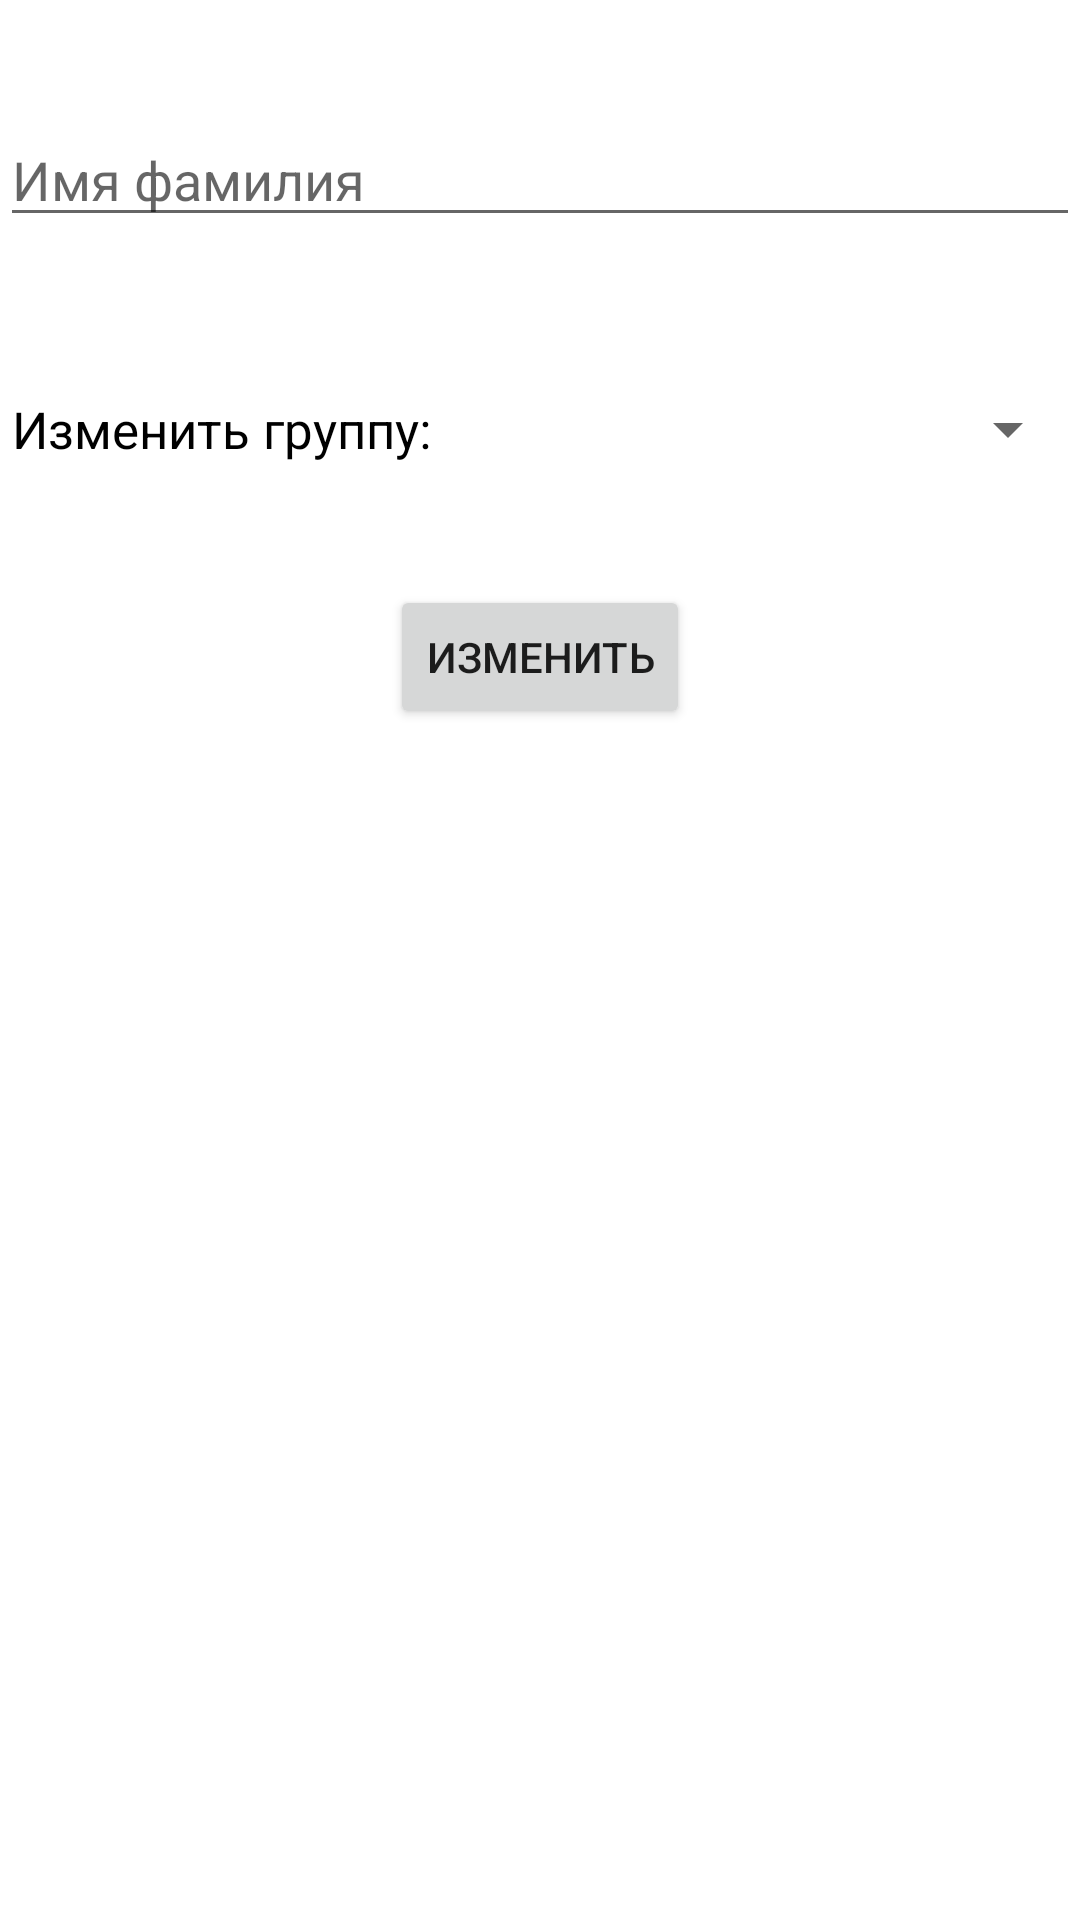

Produce the Android XML layout that renders to this screen, including the resource entries it uses.
<!-- AndroidManifest.xml: application theme Theme.GroupList -->
<!-- res/layout/activity_edit_student.xml -->
<?xml version="1.0" encoding="utf-8"?>
<androidx.constraintlayout.widget.ConstraintLayout xmlns:android="http://schemas.android.com/apk/res/android"
    xmlns:app="http://schemas.android.com/apk/res-auto"
    xmlns:tools="http://schemas.android.com/tools"
    android:layout_width="match_parent"
    android:layout_height="match_parent"
    tools:context=".EditStudentActivity"
    android:layout_margin="10dp">

    <TextView android:id="@+id/edtStudID"
        android:layout_width="match_parent"
        android:layout_height="wrap_content"
        app:layout_constraintRight_toRightOf="parent"
        app:layout_constraintLeft_toLeftOf="parent"
        android:textColor="@color/black"
        android:textSize="17sp"
        android:layout_marginLeft="4dp"
        app:layout_constraintTop_toTopOf="parent"/>

    <EditText android:id="@+id/edtStudName"
        android:layout_width="match_parent"
        android:layout_height="wrap_content"
        android:layout_marginTop="15dp"
        android:hint="Имя фамилия"
        android:textColor="@color/black"
        app:layout_constraintRight_toRightOf="parent"
        app:layout_constraintLeft_toLeftOf="parent"
        app:layout_constraintTop_toBottomOf="@+id/edtStudID"/>

    <TextView android:id="@+id/currentGroup"
        android:layout_width="match_parent"
        android:layout_height="wrap_content"
        android:layout_marginTop="15dp"
        android:textColor="@color/black"
        android:textSize="17sp"
        android:layout_marginLeft="4dp"
        app:layout_constraintRight_toRightOf="parent"
        app:layout_constraintLeft_toLeftOf="parent"
        app:layout_constraintTop_toBottomOf="@id/edtStudName"/>

    <TextView android:id="@+id/txtChangeGroup"
        android:layout_width="wrap_content"
        android:layout_height="wrap_content"
        android:layout_marginTop="15dp"
        android:text="Изменить группу: "
        android:textSize="17sp"
        android:layout_marginLeft="4dp"
        android:textColor="@color/black"
        app:layout_constraintTop_toBottomOf="@id/currentGroup"
        app:layout_constraintLeft_toLeftOf="parent"/>

    <Spinner android:id="@+id/spinnerGroups"
        android:layout_width="0dp"
        android:layout_height="wrap_content"
        app:layout_constraintRight_toRightOf="parent"
        app:layout_constraintLeft_toRightOf="@id/txtChangeGroup"
        app:layout_constraintTop_toTopOf="@id/txtChangeGroup"
        app:layout_constraintBottom_toBottomOf="@id/txtChangeGroup"/>

    <Button android:id="@+id/btnEditStudent"
        android:layout_width="wrap_content"
        android:layout_height="wrap_content"
        android:text="Изменить"
        android:layout_marginTop="40dp"
        app:layout_constraintRight_toRightOf="parent"
        app:layout_constraintLeft_toLeftOf="parent"
        app:layout_constraintTop_toBottomOf="@id/spinnerGroups"/>

</androidx.constraintlayout.widget.ConstraintLayout>
<!-- resources referenced by this layout -->
<resources>
  <style name="Theme.GroupList" parent="Theme.MaterialComponents.DayNight.DarkActionBar">
          
          <item name="colorPrimary">@color/purple_500</item>
          <item name="colorPrimaryVariant">@color/purple_700</item>
          <item name="colorOnPrimary">@color/white</item>
          
          <item name="colorSecondary">@color/teal_200</item>
          <item name="colorSecondaryVariant">@color/teal_700</item>
          <item name="colorOnSecondary">@color/black</item>
          
          <item name="android:statusBarColor" tools:targetApi="l">?attr/colorPrimaryVariant</item>
          
      </style>
  <!-- not gathered from this repository: default colours our renderer supplied (Android Studio template values) -->
  <color name="purple_500">#FF6200EE</color>
  <color name="purple_700">#FF3700B3</color>
  <color name="teal_200">#FF03DAC5</color>
  <color name="teal_700">#FF018786</color>
  <color name="black">#FF000000</color>
  <color name="white">#FFFFFFFF</color>
</resources>
